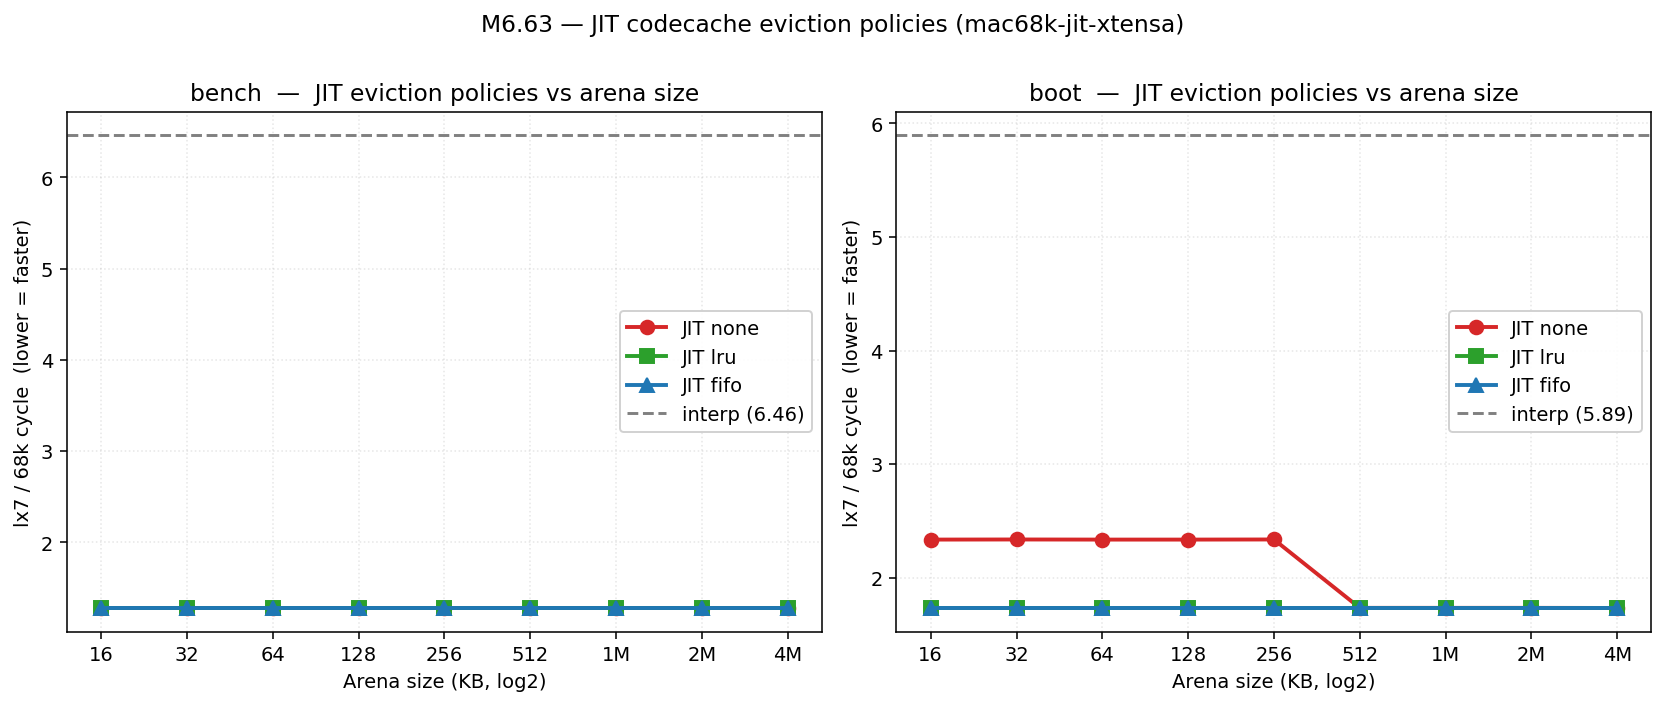

The data file committed next to this chart (first rows):
workload, policy, arena_kb, lx7_per_cyc, real_lx7_per_cyc, blocks, interp_fallbacks, smc_inv, resets
bench, none, 16, 1.279, 1.279, 1584, 0, 22, 0
bench, lru, 16, 1.279, 1.279, 1522, 0, 0, 0
bench, fifo, 16, 1.279, 1.279, 1412, 0, 0, 0
bench, none, 32, 1.279, 1.279, 1254, 0, 8, 0
bench, lru, 32, 1.279, 1.279, 1171, 0, 0, 0
bench, fifo, 32, 1.279, 1.279, 1117, 0, 0, 0
bench, none, 64, 1.279, 1.279, 1005, 0, 3, 0
bench, lru, 64, 1.279, 1.279, 912, 0, 0, 0
bench, fifo, 64, 1.279, 1.279, 901, 0, 0, 0
bench, none, 128, 1.279, 1.279, 946, 0, 1, 0
bench, lru, 128, 1.279, 1.279, 860, 0, 0, 0
bench, fifo, 128, 1.279, 1.279, 863, 0, 0, 0
bench, none, 256, 1.279, 1.279, 860, 0, 0, 0
bench, lru, 256, 1.279, 1.279, 860, 0, 0, 0
bench, fifo, 256, 1.279, 1.279, 860, 0, 0, 0
bench, none, 512, 1.279, 1.279, 860, 0, 0, 0
bench, lru, 512, 1.279, 1.279, 860, 0, 0, 0
bench, fifo, 512, 1.279, 1.279, 860, 0, 0, 0
bench, none, 1024, 1.279, 1.279, 860, 0, 0, 0
bench, lru, 1024, 1.279, 1.279, 860, 0, 0, 0
bench, fifo, 1024, 1.279, 1.279, 860, 0, 0, 0
bench, none, 2048, 1.279, 1.279, 860, 0, 0, 0
bench, lru, 2048, 1.279, 1.279, 860, 0, 0, 0
bench, fifo, 2048, 1.279, 1.279, 860, 0, 0, 0
bench, none, 4096, 1.279, 1.279, 860, 0, 0, 0
bench, lru, 4096, 1.279, 1.279, 860, 0, 0, 0
bench, fifo, 4096, 1.279, 1.279, 860, 0, 0, 0
boot, none, 16, 2.336, 2.340, 102484, 0, 98022, 0
boot, lru, 16, 1.734, 1.737, 102488, 0, 0, 0
boot, fifo, 16, 1.734, 1.737, 102487, 0, 0, 0
boot, none, 32, 2.337, 2.340, 102479, 0, 14322, 0
boot, lru, 32, 1.734, 1.737, 102483, 0, 0, 0
boot, fifo, 32, 1.734, 1.737, 102483, 0, 0, 0
boot, none, 64, 2.336, 2.340, 102468, 0, 5281, 0
boot, lru, 64, 1.734, 1.737, 102472, 0, 0, 0
boot, fifo, 64, 1.734, 1.737, 102472, 0, 0, 0
boot, none, 128, 2.336, 2.340, 102468, 0, 2306, 0
boot, lru, 128, 1.734, 1.737, 102472, 0, 0, 0
boot, fifo, 128, 1.734, 1.737, 102472, 0, 0, 0
boot, none, 256, 2.337, 2.340, 102468, 0, 1085, 0
boot, lru, 256, 1.734, 1.737, 102472, 0, 0, 0
boot, fifo, 256, 1.734, 1.737, 102472, 0, 0, 0
boot, none, 512, 1.735, 1.739, 102467, 0, 615, 0
boot, lru, 512, 1.734, 1.737, 102472, 0, 0, 0
boot, fifo, 512, 1.734, 1.737, 102472, 0, 0, 0
boot, none, 1024, 1.735, 1.739, 101858, 0, 303, 0
boot, lru, 1024, 1.734, 1.737, 99744, 0, 0, 0
boot, fifo, 1024, 1.734, 1.737, 101102, 0, 0, 0
boot, none, 2048, 1.735, 1.738, 100787, 0, 150, 0
boot, lru, 2048, 1.734, 1.737, 99744, 0, 0, 0
boot, fifo, 2048, 1.734, 1.737, 100535, 0, 0, 0
boot, none, 4096, 1.734, 1.737, 100262, 0, 75, 0
boot, lru, 4096, 1.734, 1.737, 99744, 0, 0, 0
boot, fifo, 4096, 1.734, 1.737, 100199, 0, 0, 0
# interp baseline:
bench, interp, 0, 6.462, 6.462, 0, 0, 0
boot, interp, 0, 5.895, 5.895, 0, 0, 0
